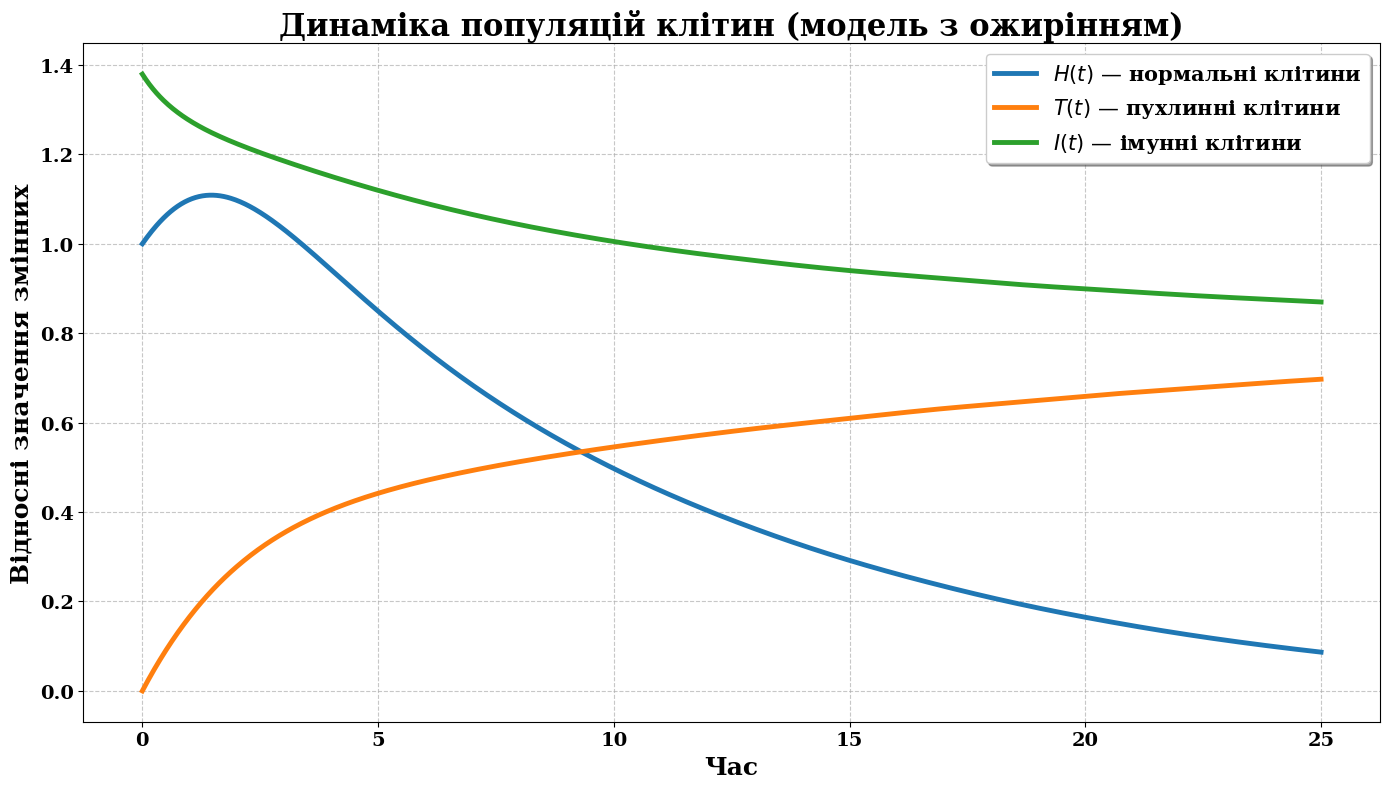

The matplotlib source for this figure:
import numpy as np
from scipy.integrate import solve_ivp
import matplotlib.pyplot as plt

plt.rcParams.update({
    "font.family": "serif",
    "axes.labelweight": "bold",
    "axes.titlesize": 20,
    "axes.titleweight": "bold",
    "xtick.labelsize": 14,
    "ytick.labelsize": 14,
    "legend.fontsize": 16
})

g1 = 0.70
d1 = 0.30
k  = 1.0
g2 = 0.98
d2 = 0.70
z1 = 0.8
c1 = 0.5
c2 = 0.4
m3 = 0.2
s   = 0.4
phi = 0.2
omega1 = 0.3
z2  = 0.3
mu  = 0.29
c3    = 0.5
omega2 = 1.0
theta1 = 0.2
theta2 = 0.98
m2     = 0.10
g3 = 0.1
m1 = 0.9

def htief_model(t, y):
    H, T, I, E, F = y

    dHdt = H * (g1 - d1 * H - k * T) - c1 * H * E
    dTdt = T * (g2 - d2 * T) - z1 * I * T + c2 * H * E + m3 * T * F
    dIdt = s + (phi * I * T) / (omega1 + T) - z2 * I * T - mu * I - (c3 * E) / (omega2 + E)
    dEdt = theta1 - theta2 * E + m2 * F * E
    dFdt = g3 * F * (1 - m1 * F)

    return [dHdt, dTdt, dIdt, dEdt, dFdt]

H0 = 1.0
T0 = 1e-5
I0 = 1.379310345
E0 = 0.5
F0 = 0.5

y0 = [H0, T0, I0, E0, F0]

t_span = (0, 25)
t_eval = np.linspace(*t_span, 1000)

sol = solve_ivp(htief_model, t_span, y0, t_eval=t_eval, method='RK45')

H, T, I, E, F = sol.y

plt.figure(figsize=(14, 8))
plt.plot(sol.t, H, label=r'$H(t)$ — нормальні клітини', linewidth=3.5)
plt.plot(sol.t, T, label=r'$T(t)$ — пухлинні клітини', linewidth=3.5)
plt.plot(sol.t, I, label=r'$I(t)$ — імунні клітини', linewidth=3.5)
#plt.plot(sol.t, E, label=r'$E(t)$ — естроген', linewidth=3.5)
#plt.plot(sol.t, F, label=r'$F(t)$ — жирова тканина', linewidth=3.5)

plt.title('Динаміка популяцій клітин (модель з ожирінням)', fontsize=22, fontweight='bold')
plt.xlabel('Час', fontsize=18, fontweight='bold')
plt.ylabel('Відносні значення змінних', fontsize=18, fontweight='bold')

plt.xticks(fontsize=14, fontweight='bold')
plt.yticks(fontsize=14, fontweight='bold')

legend = plt.legend(loc='upper right', fontsize=15, frameon=True, fancybox=True, shadow=True)
for text in legend.get_texts():
    text.set_fontweight('bold')

plt.grid(True, linestyle='--', alpha=0.7)
plt.tight_layout()
plt.show()
